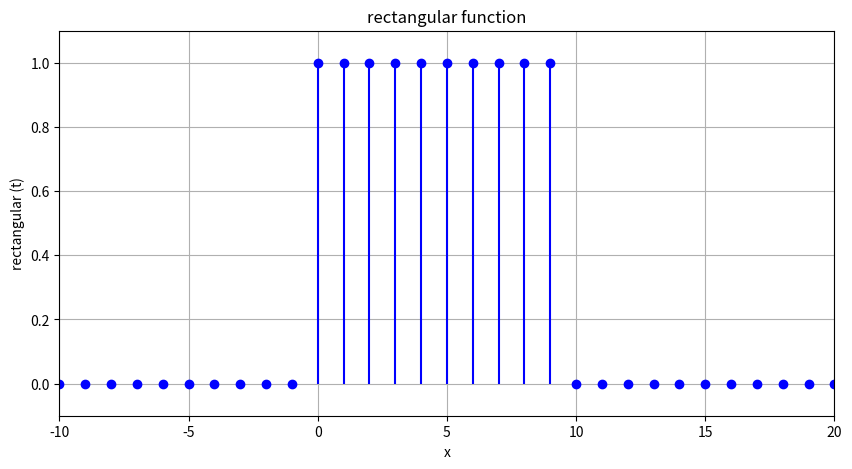

This figure's Python source:
import matplotlib.pyplot as plt
 
npoints=50
x = list(range(-100, 100))
def unit_step(x,a):
    result = 0
    if x < a:
        result = 0
    elif x >= a:
        result = 1
    return result

def rect(x,a,b):
    result = 0
    result = unit_step(x,0)-unit_step(x,10)
    return result

y = [rect(t,0,10) for t in x]
plt.figure(figsize=(10, 5))

plt.title('rectangular function')

plt.xlabel('x')
plt.ylabel('rectangular (t)')
plt.grid(True)
plt.xlim(-10,20)
plt.ylim(-0.1,1.1)

plt.stem( x, y, linefmt='b-', basefmt=' ' );

plt.show()